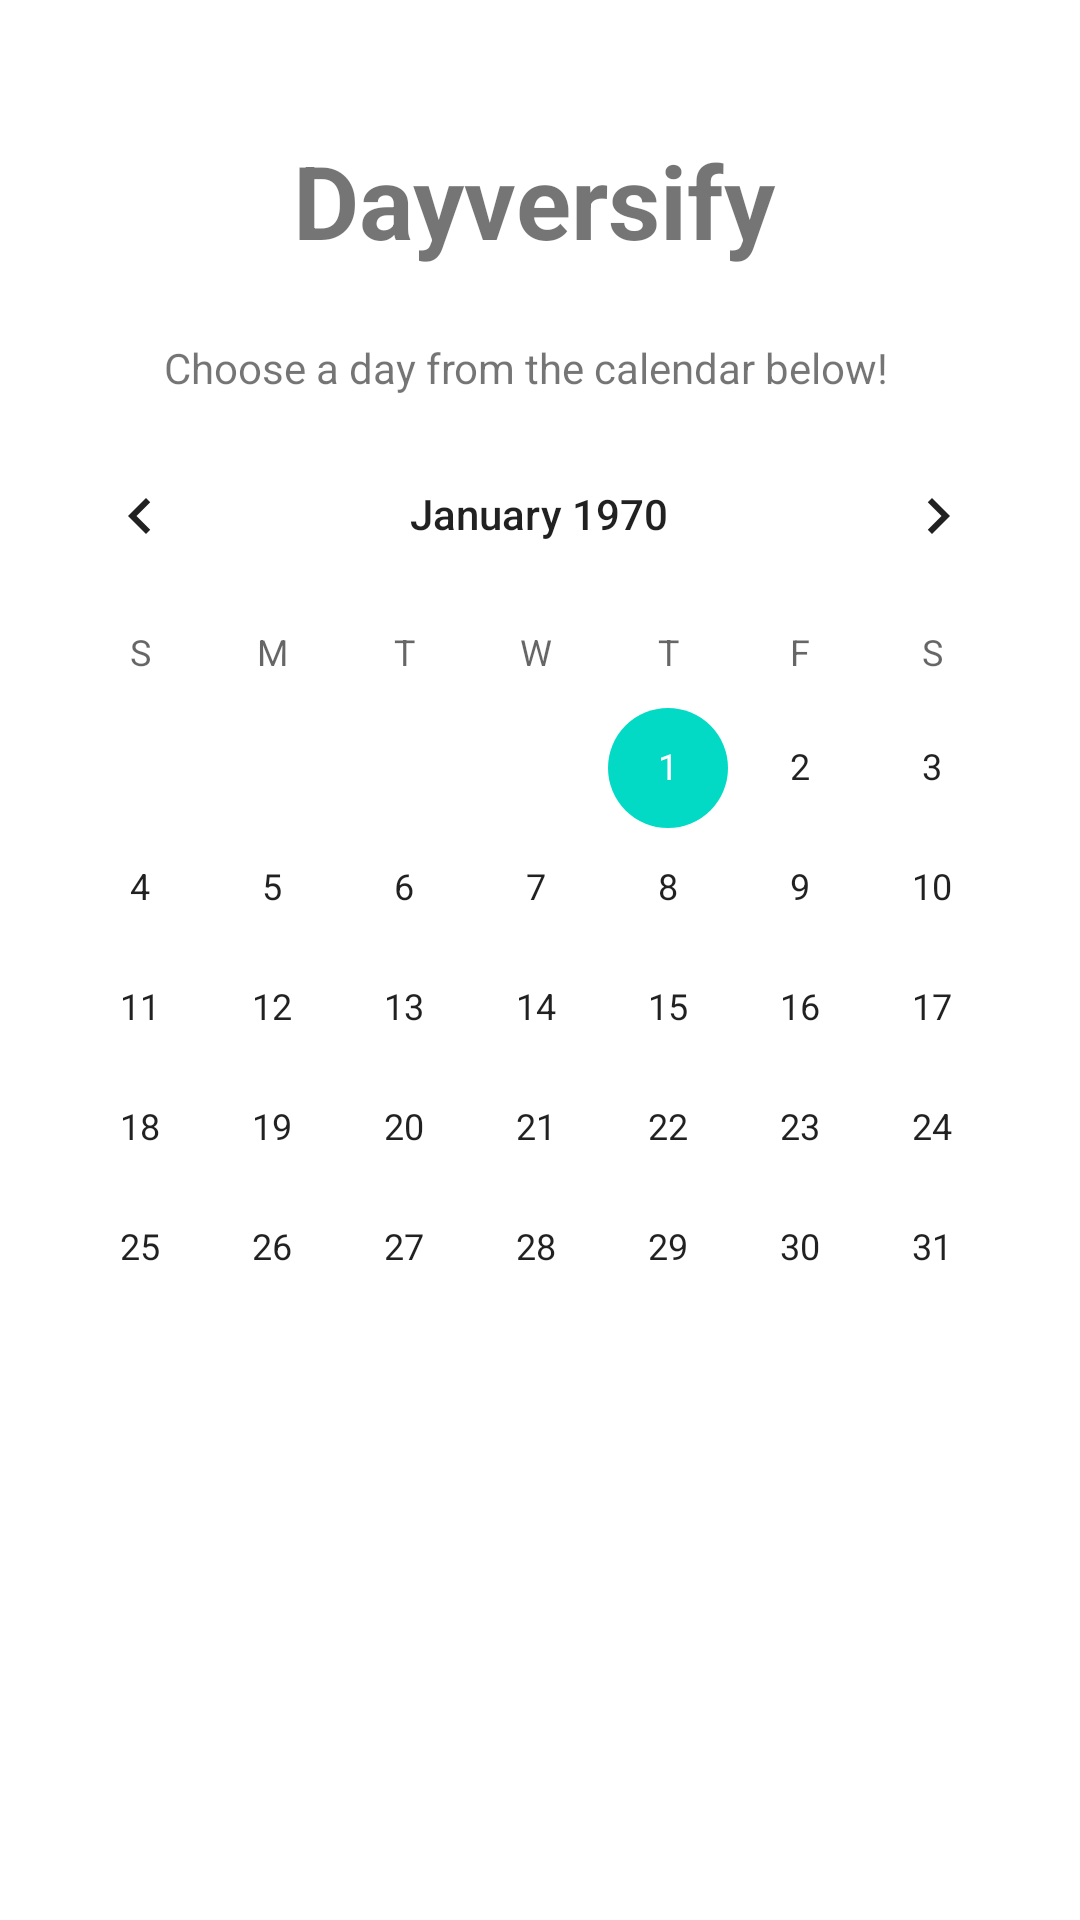

Write the Android layout XML for this screen, with the resource values it uses.
<!-- AndroidManifest.xml: application theme Theme.COSC345Project -->
<!-- res/layout/fragment_first.xml -->
<?xml version="1.0" encoding="utf-8"?>
<androidx.constraintlayout.widget.ConstraintLayout xmlns:android="http://schemas.android.com/apk/res/android"
    xmlns:app="http://schemas.android.com/apk/res-auto"
    xmlns:tools="http://schemas.android.com/tools"
    android:layout_width="match_parent"
    android:layout_height="match_parent"
    tools:context=".FirstFragment">

    <CalendarView
        android:id="@+id/mainCalendar"
        android:layout_width="350dp"
        android:layout_height="338dp"
        android:layout_marginStart="30dp"
        android:layout_marginTop="138dp"
        android:layout_marginEnd="31dp"
        app:layout_constraintEnd_toEndOf="parent"
        app:layout_constraintStart_toStartOf="parent"
        app:layout_constraintTop_toTopOf="parent" />

    <TextView
        android:id="@+id/name_title"
        android:layout_width="165dp"
        android:layout_height="52dp"
        android:layout_marginStart="123dp"
        android:layout_marginTop="44dp"
        android:layout_marginEnd="123dp"
        android:text="Dayversify"
        android:textSize="34sp"
        android:textStyle="bold"
        app:layout_constraintEnd_toEndOf="parent"
        app:layout_constraintStart_toStartOf="parent"
        app:layout_constraintTop_toTopOf="parent" />

    <TextView
        android:id="@+id/home_calendar_label"
        android:layout_width="250dp"
        android:layout_height="25dp"
        android:layout_marginStart="80dp"
        android:layout_marginTop="113dp"
        android:layout_marginEnd="81dp"
        android:text="Choose a day from the calendar below!"
        app:layout_constraintEnd_toEndOf="parent"
        app:layout_constraintStart_toStartOf="parent"
        app:layout_constraintTop_toTopOf="parent" />
</androidx.constraintlayout.widget.ConstraintLayout>
<!-- resources referenced by this layout -->
<resources>
  <style name="Theme.COSC345Project" parent="Theme.MaterialComponents.DayNight.DarkActionBar">
          
          <item name="colorPrimary">@color/purple_500</item>
          <item name="colorPrimaryVariant">@color/purple_700</item>
          <item name="colorOnPrimary">@color/white</item>
          
          <item name="colorSecondary">@color/teal_200</item>
          <item name="colorSecondaryVariant">@color/teal_700</item>
          <item name="colorOnSecondary">@color/black</item>
          
          <item name="android:statusBarColor" tools:targetApi="l">?attr/colorPrimaryVariant</item>
          
      </style>
  <!-- not gathered from this repository: default colours our renderer supplied (Android Studio template values) -->
  <color name="purple_500">#FF6200EE</color>
  <color name="purple_700">#FF3700B3</color>
  <color name="teal_200">#FF03DAC5</color>
  <color name="teal_700">#FF018786</color>
  <color name="black">#FF000000</color>
  <color name="white">#FFFFFFFF</color>
</resources>
